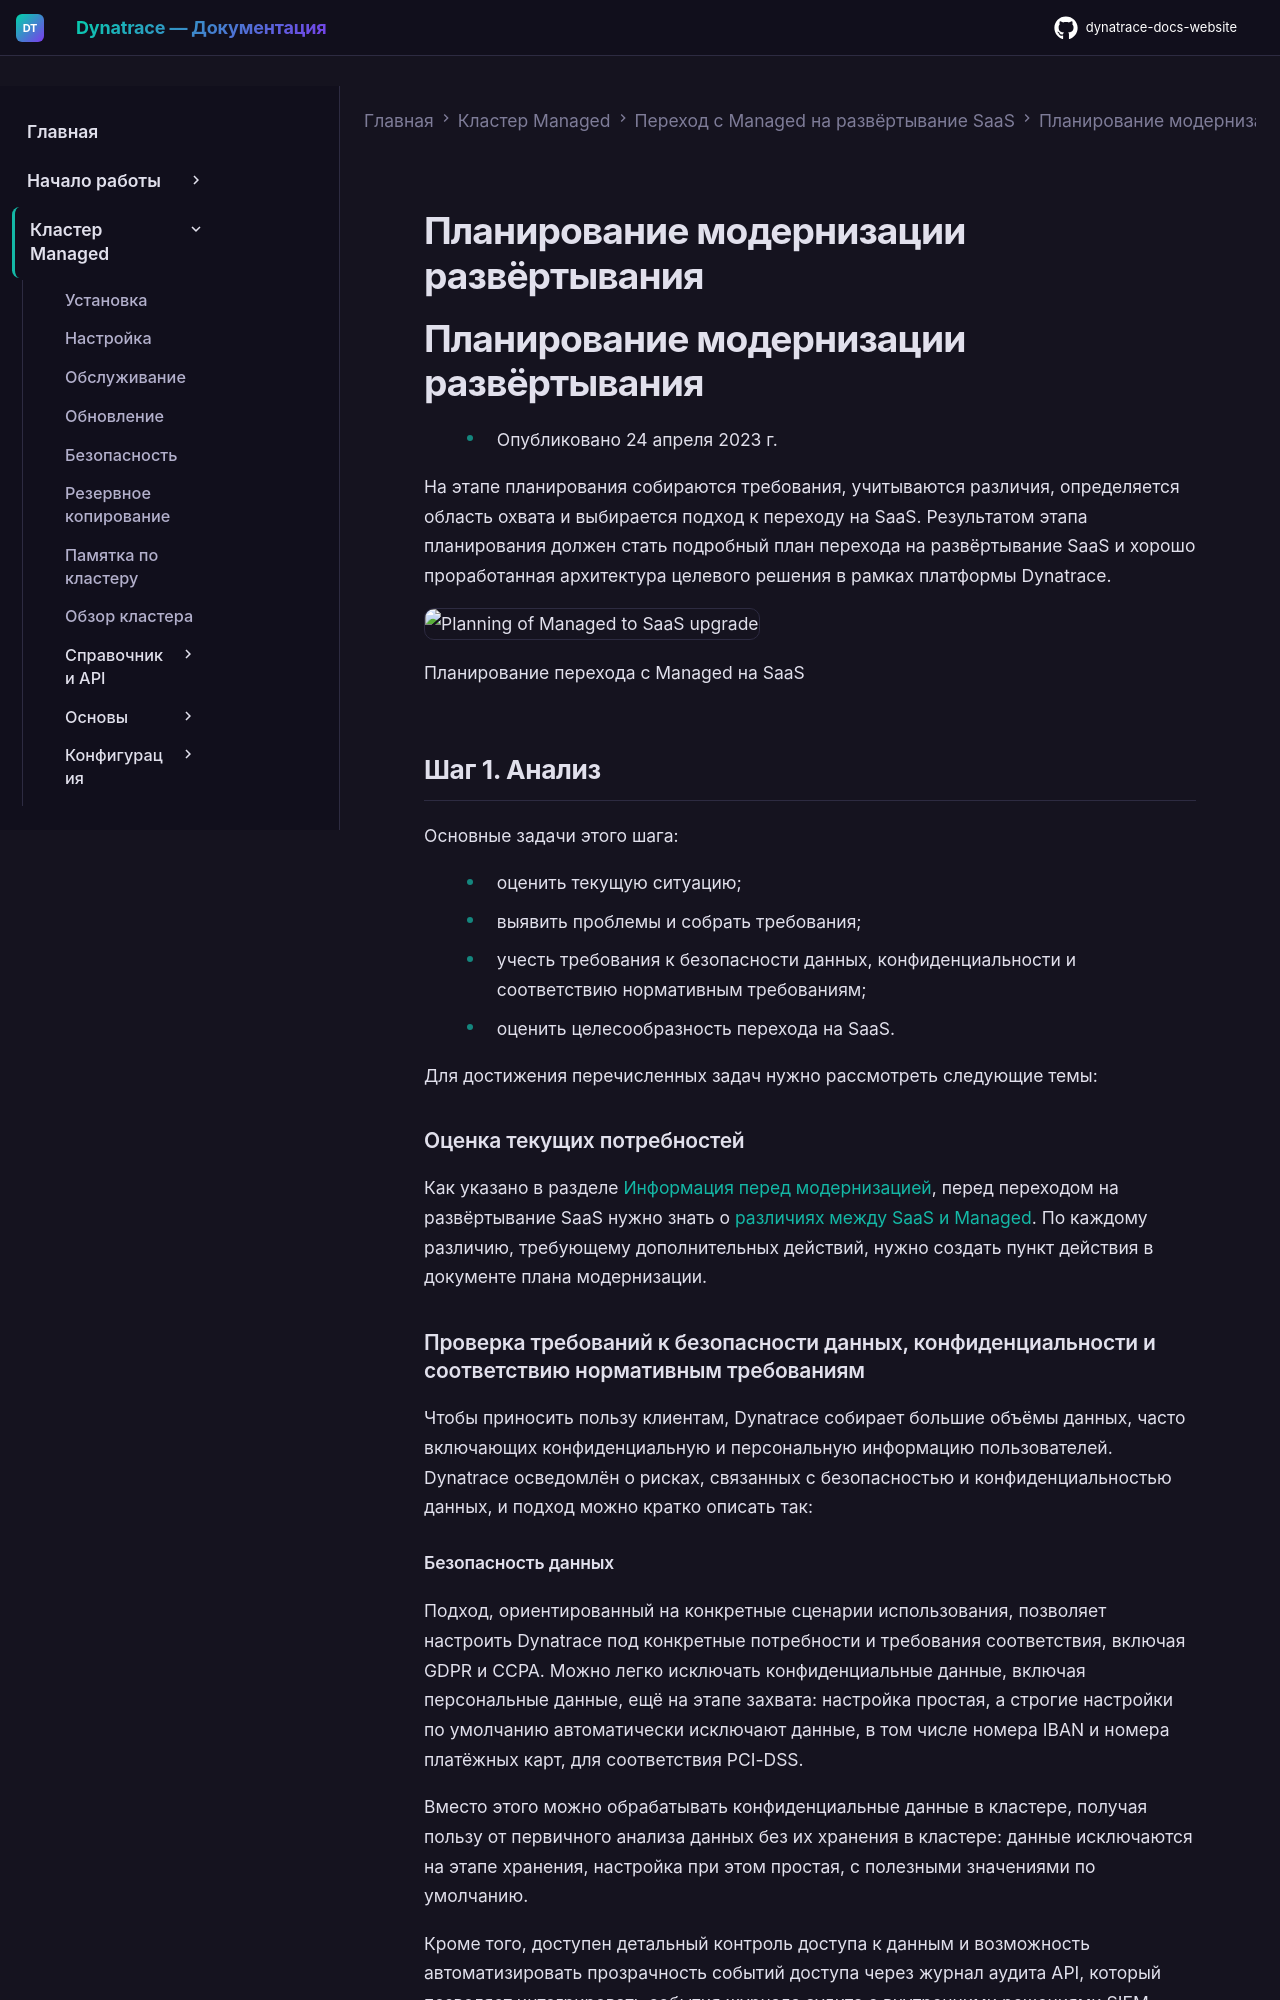

repository: Yerkebulan-Ardabayev/dynatrace-docs-website · page: managed-ru/upgrade/up-plan/index.html · generator: mkdocs

---
title: Планирование модернизации развёртывания
source: https://docs.dynatrace.com/managed/upgrade/up-plan
---

# Планирование модернизации развёртывания

# Планирование модернизации развёртывания

* Опубликовано 24 апреля 2023 г.

На этапе планирования собираются требования, учитываются различия, определяется область охвата и выбирается подход к переходу на SaaS. Результатом этапа планирования должен стать подробный план перехода на развёртывание SaaS и хорошо проработанная архитектура целевого решения в рамках платформы Dynatrace.

![Planning of Managed to SaaS upgrade](https://dt-cdn.net/images/upgrade-to-saas-plan-3452-4791b81b19.png)

Планирование перехода с Managed на SaaS

## Шаг 1. Анализ

Основные задачи этого шага:

* оценить текущую ситуацию;
* выявить проблемы и собрать требования;
* учесть требования к безопасности данных, конфиденциальности и соответствию нормативным требованиям;
* оценить целесообразность перехода на SaaS.

Для достижения перечисленных задач нужно рассмотреть следующие темы:

### Оценка текущих потребностей

Как указано в разделе [Информация перед модернизацией](/managed/upgrade/up-information "Get essential information about upgrading to Dynatrace SaaS and related concepts."), перед переходом на развёртывание SaaS нужно знать о [различиях между SaaS и Managed](/managed/upgrade/up-information#saas-versus-managed-differences "Get essential information about upgrading to Dynatrace SaaS and related concepts."). По каждому различию, требующему дополнительных действий, нужно создать пункт действия в документе плана модернизации.

### Проверка требований к безопасности данных, конфиденциальности и соответствию нормативным требованиям

Чтобы приносить пользу клиентам, Dynatrace собирает большие объёмы данных, часто включающих конфиденциальную и персональную информацию пользователей. Dynatrace осведомлён о рисках, связанных с безопасностью и конфиденциальностью данных, и подход можно кратко описать так:
